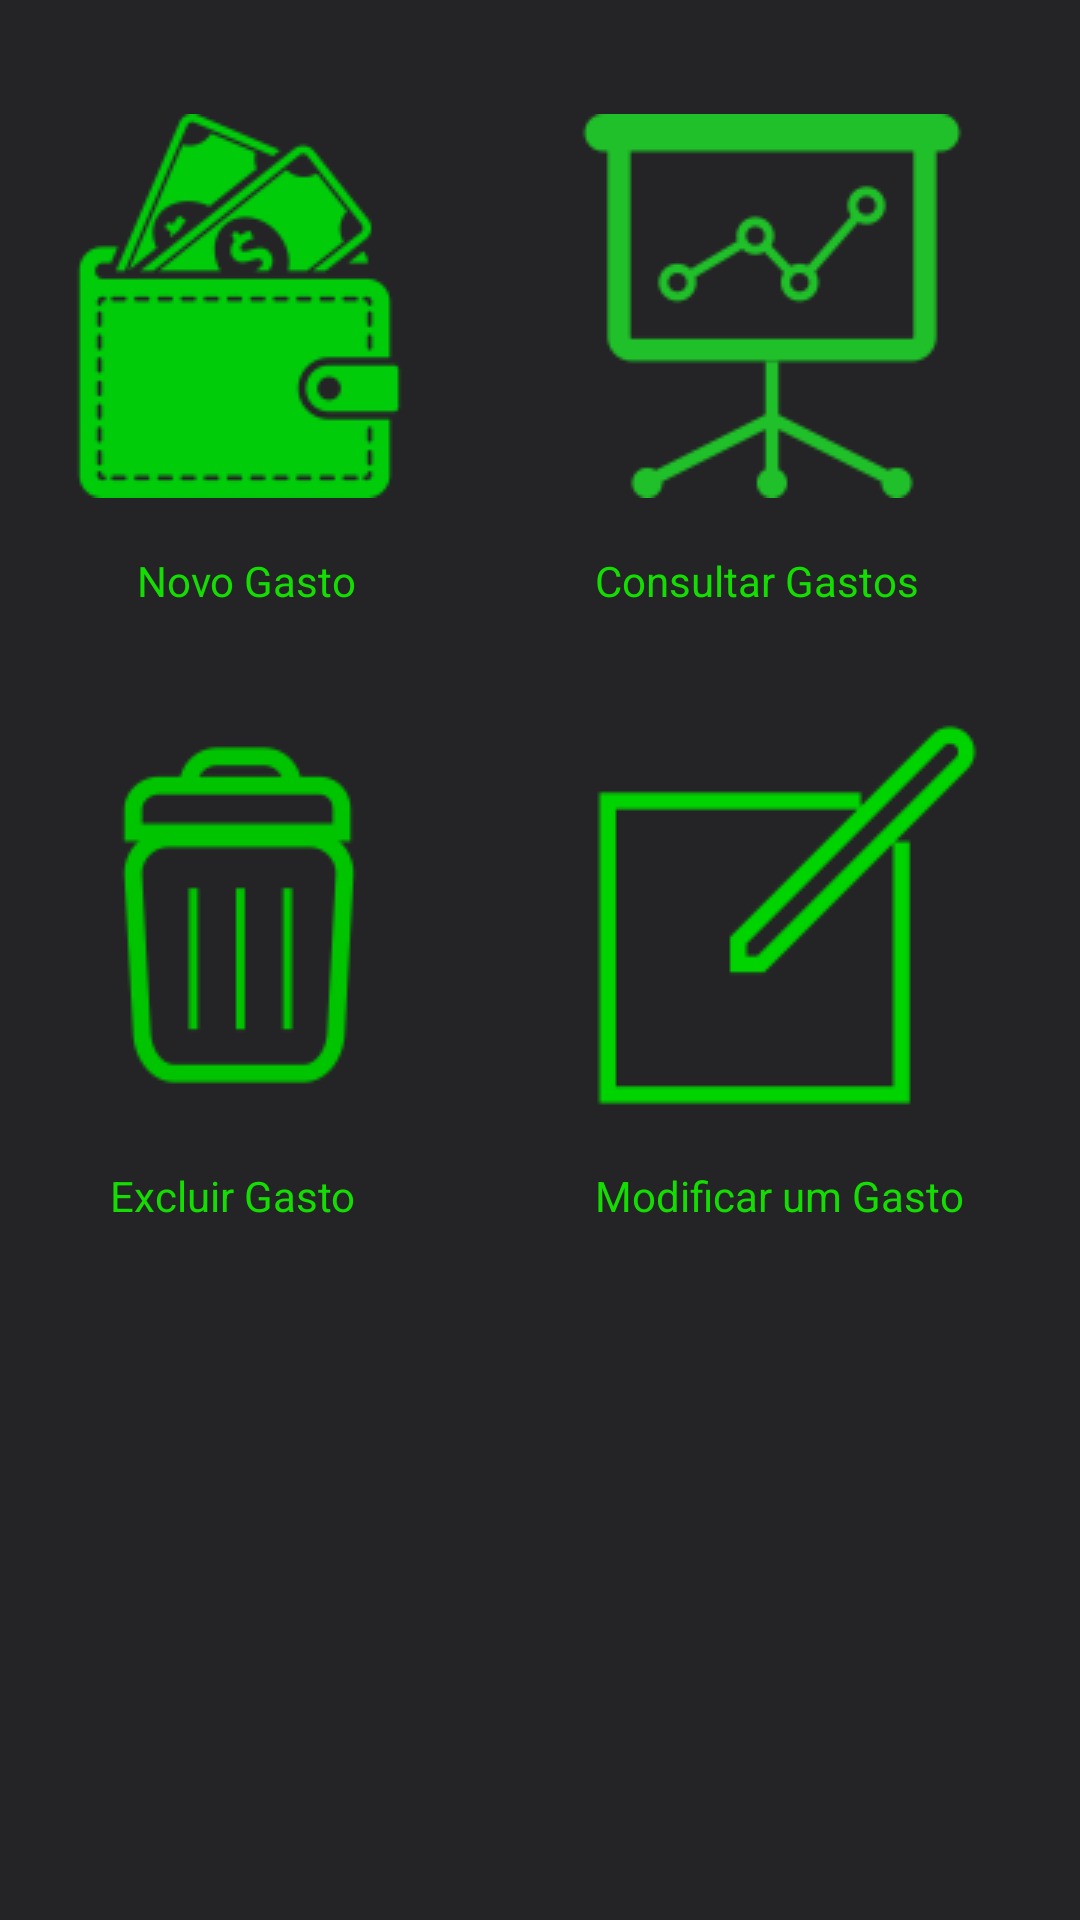

The Android layout XML behind this screen, and the referenced resources:
<!-- AndroidManifest.xml: activity theme DashTheme -->
<!-- res/layout/activity_dashboard.xml -->
<?xml version="1.0" encoding="utf-8"?>
<RelativeLayout xmlns:android="http://schemas.android.com/apk/res/android"
    xmlns:tools="http://schemas.android.com/tools"
    android:id="@+id/activity_dashboard"
    android:layout_width="match_parent"
    android:layout_height="match_parent"
    android:paddingBottom="@dimen/activity_vertical_margin"
    android:paddingLeft="@dimen/activity_horizontal_margin"
    android:paddingRight="@dimen/activity_horizontal_margin"
    android:paddingTop="@dimen/activity_vertical_margin"
    tools:context="com.example.avellb155max.helloworld.DashboardActivity"
    android:background="@color/fundo">


    <ImageView
        android:layout_width="wrap_content"
        android:layout_height="wrap_content"
        android:src="@drawable/gastomensal"
        android:id="@+id/novoGasto"
        android:layout_weight="0.06"
        android:layout_alignTop="@+id/consulta"
        android:layout_alignParentEnd="true"
        android:layout_marginEnd="39dp"
        android:onClick="consulta"/>

    <ImageView
        android:layout_width="wrap_content"
        android:layout_height="wrap_content"
        android:src="@drawable/carteira"
        android:id="@+id/consulta"
        android:layout_weight="0.06"
        android:layout_marginTop="38dp"
        android:layout_marginStart="16dp"
        android:layout_alignParentTop="true"
        android:layout_alignParentStart="true"
        android:onClick="novoGasto"/>

    <ImageView
        android:layout_width="wrap_content"
        android:layout_height="wrap_content"
        android:src="@drawable/excluirgasto"
        android:id="@+id/excluir"
        android:layout_weight="0.06"
        android:layout_marginTop="75dp"
        android:layout_below="@+id/consulta"
        android:layout_alignStart="@+id/consulta" />

    <TextView
        android:text="Modificar um Gasto"
        android:layout_width="wrap_content"
        android:layout_height="wrap_content"
        android:id="@+id/modificarTxT"
        android:textColor="@color/colorAccent"
        android:layout_alignBaseline="@+id/deletarTxT"
        android:layout_alignBottom="@+id/deletarTxT"
        android:layout_alignEnd="@+id/novoGasto" />

    <TextView
        android:text="Novo Gasto"
        android:layout_width="wrap_content"
        android:layout_height="wrap_content"
        android:layout_marginTop="18dp"
        android:id="@+id/adicionarTxT"
        android:textColor="@color/colorAccent"
        android:layout_marginEnd="25dp"
        android:layout_below="@+id/consulta"
        android:layout_alignEnd="@+id/consulta" />

    <ImageView
        android:layout_width="wrap_content"
        android:layout_height="wrap_content"
        android:src="@drawable/altera"
        android:id="@+id/mudar"
        android:layout_weight="0.06"
        android:layout_alignTop="@+id/excluir"
        android:layout_alignStart="@+id/modificarTxT" />

    <TextView
        android:text="Consultar Gastos"
        android:layout_width="wrap_content"
        android:layout_height="wrap_content"
        android:id="@+id/consultarTxT"
        android:textColor="@color/colorAccent"
        android:layout_alignBaseline="@+id/adicionarTxT"
        android:layout_alignBottom="@+id/adicionarTxT"
        android:layout_alignStart="@+id/mudar" />

    <TextView
        android:text="Excluir Gasto"
        android:layout_width="wrap_content"
        android:layout_height="wrap_content"
        android:id="@+id/deletarTxT"
        android:textColor="@color/colorAccent"
        android:layout_marginTop="20dp"
        android:layout_below="@+id/excluir"
        android:layout_alignEnd="@+id/adicionarTxT" />


</RelativeLayout>
<!-- resources referenced by this layout -->
<resources>
  <color name="colorAccent">#14de01</color>
  <color name="fundo">#242426</color>
  <!-- drawable altera: png bitmap (drawable, 1972 bytes) -->
  <!-- drawable carteira: png bitmap (drawable, 7244 bytes) -->
  <!-- drawable excluirgasto: png bitmap (drawable, 2748 bytes) -->
  <!-- drawable gastomensal: png bitmap (drawable, 4973 bytes) -->
  <style name="DashTheme" parent="Theme.AppCompat.Light.DarkActionBar">
          <item name="colorPrimary">@color/colorPrimary</item>
          <item name="colorPrimaryDark">@color/colorPrimaryDark</item>
          <item name="colorAccent">@color/colorAccent</item>
          <item name="android:navigationBarColor">@color/colorPrimaryDark</item>
  
      </style>
  <color name="colorPrimary">#3f8700</color>
  <color name="colorPrimaryDark">#009b14</color>
</resources>
